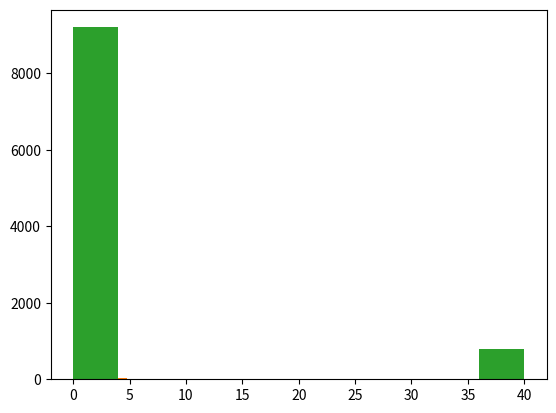

Write Python code to recreate this figure.
import numpy as np
import matplotlib.pyplot as plt
import statistics
import math

c = 20      # カットオフパラメータ
mcs = 10000 # モンテカルロステップ数

def f(x):
    return 2 / math.cosh(x)

result = []
for i in range(mcs):
    x = np.random.random()
    result.append(x)
    print(x)

print('平均値:', statistics.mean(result))
print('\n分散:', statistics.variance(result))
print('\n平均値の標準偏差:', statistics.stdev(result) / math.sqrt(mcs))

plt.hist(result, bins=32);

result = []
for i in range(mcs):
    x = np.random.exponential()
    result.append(x)
    print(x)

print('平均値:', statistics.mean(result))
print('\n分散:', statistics.variance(result))
print('\n平均値の標準偏差:', statistics.stdev(result) / math.sqrt(mcs))

plt.hist(result, bins=32);

result = []
for i in range(mcs):
    x = c * np.random.random()
    y = 2 * np.random.random()
    if y < f(x):
        r = 2 * c
    else:
        r = 0
    result.append(r)
    print(x, y, r)

print('平均値:', statistics.mean(result))
print('\n分散:', statistics.variance(result))
print('\n平均値の標準偏差:', statistics.stdev(result) / math.sqrt(mcs))

plt.hist(result);

